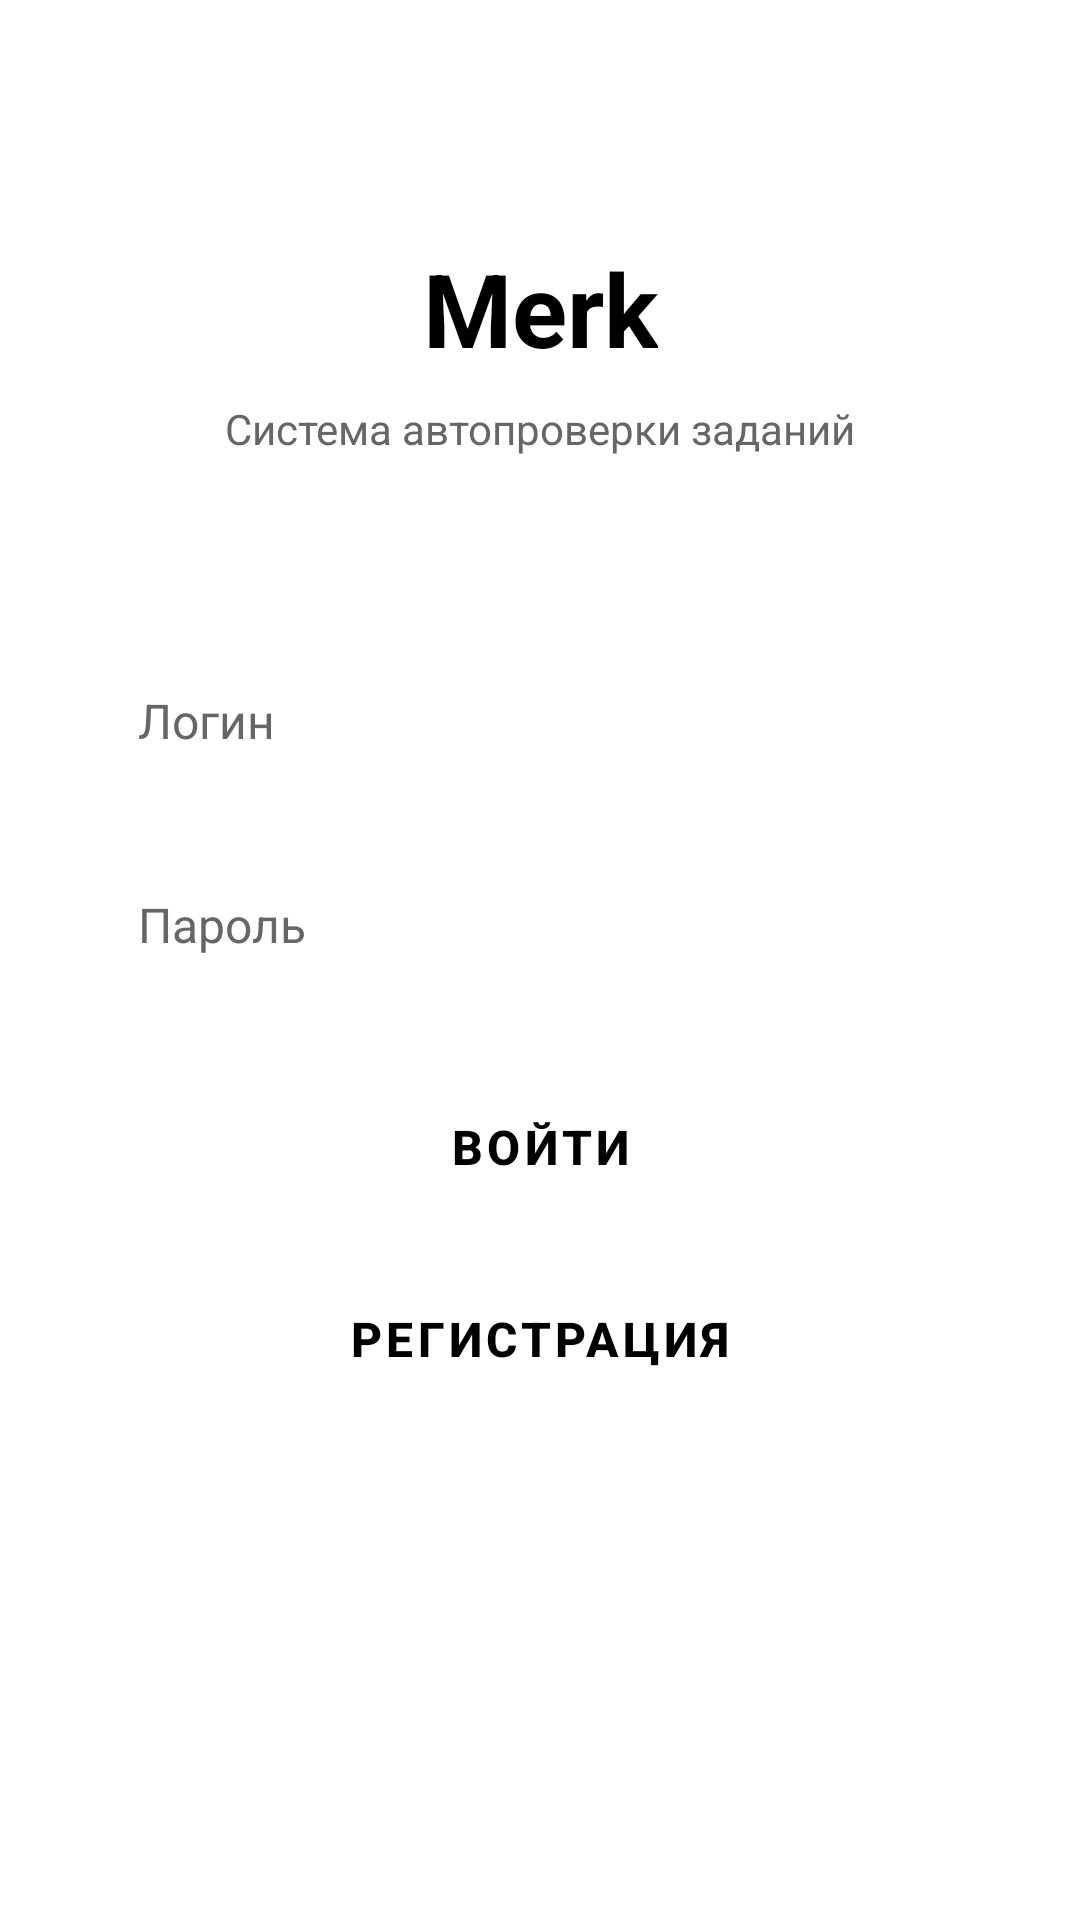

The Android layout XML behind this screen, and the referenced resources:
<!-- AndroidManifest.xml: application theme Theme.Programmark -->
<!-- res/layout/activity_main.xml -->
<?xml version="1.0" encoding="utf-8"?>
<androidx.constraintlayout.widget.ConstraintLayout
    xmlns:android="http://schemas.android.com/apk/res/android"
    xmlns:app="http://schemas.android.com/apk/res-auto"
    android:id="@+id/main"
    android:layout_width="match_parent"
    android:layout_height="match_parent"
    android:background="@color/white">

    <TextView
        android:id="@+id/tvTitle"
        android:layout_width="wrap_content"
        android:layout_height="wrap_content"
        android:layout_marginTop="80dp"
        android:text="Merk"
        android:textColor="@color/black"
        android:textSize="34sp"
        android:textStyle="bold"
        app:layout_constraintEnd_toEndOf="parent"
        app:layout_constraintStart_toStartOf="parent"
        app:layout_constraintTop_toTopOf="parent" />

    <TextView
        android:id="@+id/tvSubtitle"
        android:layout_width="wrap_content"
        android:layout_height="wrap_content"
        android:layout_marginTop="8dp"
        android:text="Система автопроверки заданий"
        android:textColor="@color/gray_text"
        android:textSize="14sp"
        app:layout_constraintEnd_toEndOf="parent"
        app:layout_constraintStart_toStartOf="parent"
        app:layout_constraintTop_toBottomOf="@id/tvTitle" />

    <EditText
        android:id="@+id/etLogin"
        android:layout_width="0dp"
        android:layout_height="56dp"
        android:layout_marginStart="32dp"
        android:layout_marginTop="60dp"
        android:layout_marginEnd="32dp"
        android:background="@drawable/edit_text_bg"
        android:hint="Логин"
        android:inputType="text"
        android:padding="14dp"
        android:textColor="@color/black"
        android:textColorHint="@color/gray_text"
        android:textSize="16sp"
        app:layout_constraintEnd_toEndOf="parent"
        app:layout_constraintStart_toStartOf="parent"
        app:layout_constraintTop_toBottomOf="@id/tvSubtitle" />

    <EditText
        android:id="@+id/etPassword"
        android:layout_width="0dp"
        android:layout_height="56dp"
        android:layout_marginStart="32dp"
        android:layout_marginTop="12dp"
        android:layout_marginEnd="32dp"
        android:background="@drawable/edit_text_bg"
        android:hint="Пароль"
        android:inputType="textPassword"
        android:padding="14dp"
        android:textColor="@color/black"
        android:textColorHint="@color/gray_text"
        android:textSize="16sp"
        app:layout_constraintEnd_toEndOf="parent"
        app:layout_constraintStart_toStartOf="parent"
        app:layout_constraintTop_toBottomOf="@id/etLogin" />

    <TextView
        android:id="@+id/tvError"
        android:layout_width="0dp"
        android:layout_height="wrap_content"
        android:layout_marginStart="32dp"
        android:layout_marginTop="6dp"
        android:layout_marginEnd="32dp"
        android:textColor="@color/error_red"
        android:textSize="12sp"
        android:visibility="gone"
        app:layout_constraintEnd_toEndOf="parent"
        app:layout_constraintStart_toStartOf="parent"
        app:layout_constraintTop_toBottomOf="@id/etPassword" />

    <ProgressBar
        android:id="@+id/progressBar"
        android:layout_width="wrap_content"
        android:layout_height="wrap_content"
        android:layout_marginTop="16dp"
        android:visibility="gone"
        app:layout_constraintEnd_toEndOf="parent"
        app:layout_constraintStart_toStartOf="parent"
        app:layout_constraintTop_toBottomOf="@id/tvError" />

    <Button
        android:id="@+id/btnLogin"
        style="@style/GreenButton"
        android:layout_width="0dp"
        android:layout_height="52dp"
        android:layout_marginStart="32dp"
        android:layout_marginTop="20dp"
        android:layout_marginEnd="32dp"
        android:text="Войти"
        app:layout_constraintEnd_toEndOf="parent"
        app:layout_constraintStart_toStartOf="parent"
        app:layout_constraintTop_toBottomOf="@id/progressBar" />

    <Button
        android:id="@+id/btnRegistration"
        style="@style/GreenButton"
        android:layout_width="0dp"
        android:layout_height="52dp"
        android:layout_marginStart="32dp"
        android:layout_marginTop="12dp"
        android:layout_marginEnd="32dp"
        android:text="Регистрация"
        app:layout_constraintEnd_toEndOf="parent"
        app:layout_constraintStart_toStartOf="parent"
        app:layout_constraintTop_toBottomOf="@id/btnLogin" />

</androidx.constraintlayout.widget.ConstraintLayout>
<!-- resources referenced by this layout -->
<resources>
  <color name="black">#000000</color>
  <color name="error_red">#D32F2F</color>
  <color name="gray_text">#666666</color>
  <color name="white">#FFFFFF</color>
  <style name="GreenButton" parent="Widget.MaterialComponents.Button">
          <item name="backgroundTint">@color/colorPrimary</item>
          <item name="android:textColor">@color/black</item>
          <item name="android:textSize">16sp</item>
          <item name="android:textStyle">bold</item>
          <item name="cornerRadius">8dp</item>
      </style>
  <style name="Theme.Programmark" parent="Theme.MaterialComponents.Light.NoActionBar">
          <item name="colorPrimary">@color/colorPrimary</item>
          <item name="colorPrimaryVariant">@color/colorPrimaryDark</item>
          <item name="colorOnPrimary">@color/black</item>
          <item name="colorSecondary">@color/colorPrimary</item>
          <item name="colorOnSecondary">@color/black</item>
          <item name="android:windowBackground">@color/white</item>
  
          <item name="android:statusBarColor">@color/colorPrimary</item>
          
          <item name="android:windowLightStatusBar">true</item>
      </style>
  <color name="colorPrimary">#B1E792</color>
  <color name="colorPrimaryDark">#8BC34A</color>
</resources>
